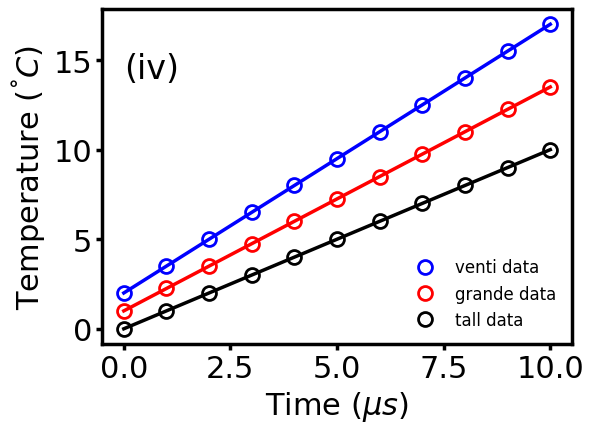

This figure's Python source: (Note: this script raises an exception after producing the figure.)
# -*- coding: utf-8 -*-
"""
Created on Wed Nov  6 14:23:16 2019

[redacted]
"""
#Data points
#Lines
#Add two or three plots
#Legends
#Figure caption
#Figure title
#Ticks
#Size
#Font
#Format
#Resolution
#Vector graphics
#Axes thickness
#Linewidths
#Markers
#Can we make a template
#Error bars
#Give example for 2D surface plot
#Give example for 3D isosurface plot

import matplotlib.pyplot as plt
import numpy as np
#plt.plot([1, 2, 3, 4],'r.')


font = {'family' : 'helvetica',
        'weight' : 'normal',
        'size'   : 22}

plt.rc('font', **font)

axeswidth = 2.5
plt.rc('axes', linewidth=axeswidth)

ticksizemajor = 4
tickwidthmajor = axeswidth

ticksizeminor = 4
tickwidthminor = axeswidth

plt.rcParams['xtick.major.size'] = ticksizemajor
plt.rcParams['xtick.major.width'] = tickwidthmajor
plt.rcParams['xtick.minor.size'] = ticksizeminor
plt.rcParams['xtick.minor.width'] = tickwidthmajor

plt.rcParams['ytick.major.size'] = ticksizemajor
plt.rcParams['ytick.major.width'] = tickwidthmajor
plt.rcParams['ytick.minor.size'] = ticksizeminor
plt.rcParams['ytick.minor.width'] = tickwidthminor

plt. rcParams.update({'figure.autolayout': True})


x = np.linspace(0,10,11)

y3data = x
y3fitting = x
y2data = 1.25*x+1
y2fitting = 1.25*x+1
y1data = 1.5*x+2
y1fitting = 1.5*x+2

myfigure = plt.figure()


plot1data = plt.plot(x,y1data)
plot1theory = plt.plot(x,y1fitting)

plt.setp(plot1data, color='blue',marker = 'o', markersize=10,  fillstyle='none', markeredgewidth=2, label =  'venti data', linestyle= '')
plt.setp(plot1theory, color='blue',  linewidth = 2.5, label=None)


plot2data = plt.plot(x,y2data)
plot2theory = plt.plot(x,y2fitting)

#plt.plot(x,y2data,'black', marker='o', markersize=10,  fillstyle='none', markeredgewidth=2, label =  'data')
#plt.plot(x,y2fitting,'black', linewidth = 2.5, label='simulation')

plt.setp(plot2data, color='red',marker = 'o', markersize=10,  fillstyle='none', markeredgewidth=2, label =  'grande data', linestyle= '')
plt.setp(plot2theory, color='red',  linewidth = 2.5, label=None)


plot3data = plt.plot(x,y3data)
plot3theory = plt.plot(x,y3fitting)

plt.setp(plot3data, color='black',marker = 'o', markersize=10,  fillstyle='none', markeredgewidth=2, label =  'tall data', linestyle= '')
plt.setp(plot3theory, color='black',  linewidth = 2.5, label=None)


#plt.plot([1, 2, 3, 4],'r.')
plt.ylabel(r'Temperature ($^\degree C$)')
plt.xlabel(r'Time ($\mu s$)')
#plt.title('Histogram of IQ')
plt.text(0, 14, r'(iv)', weight = 'normal', size = 24)
#plt.axis([40, 160, 0, 0.03])
plt.grid(False)
plt.legend()
plt.legend(loc='lower right', prop={'size': 12}, frameon = False)




fname = "PaperFigureMultiplotcolors_veryhighrestest.tiff" 
plt.savefig(fname, dpi=600, figsize= (6.4, 4.8), facecolor='w', edgecolor='w',
        orientation='portrait', papertype=None, format='tiff',
        transparent=False, bbox_inches=None, pad_inches=0.1,
        frameon=None, metadata=None)

plt.xticks(np.arange(0, 10.1, 2)) 
plt.yticks(np.arange(0, 15.1, 5)) 

#plt.tight_layout()

plt.show()
